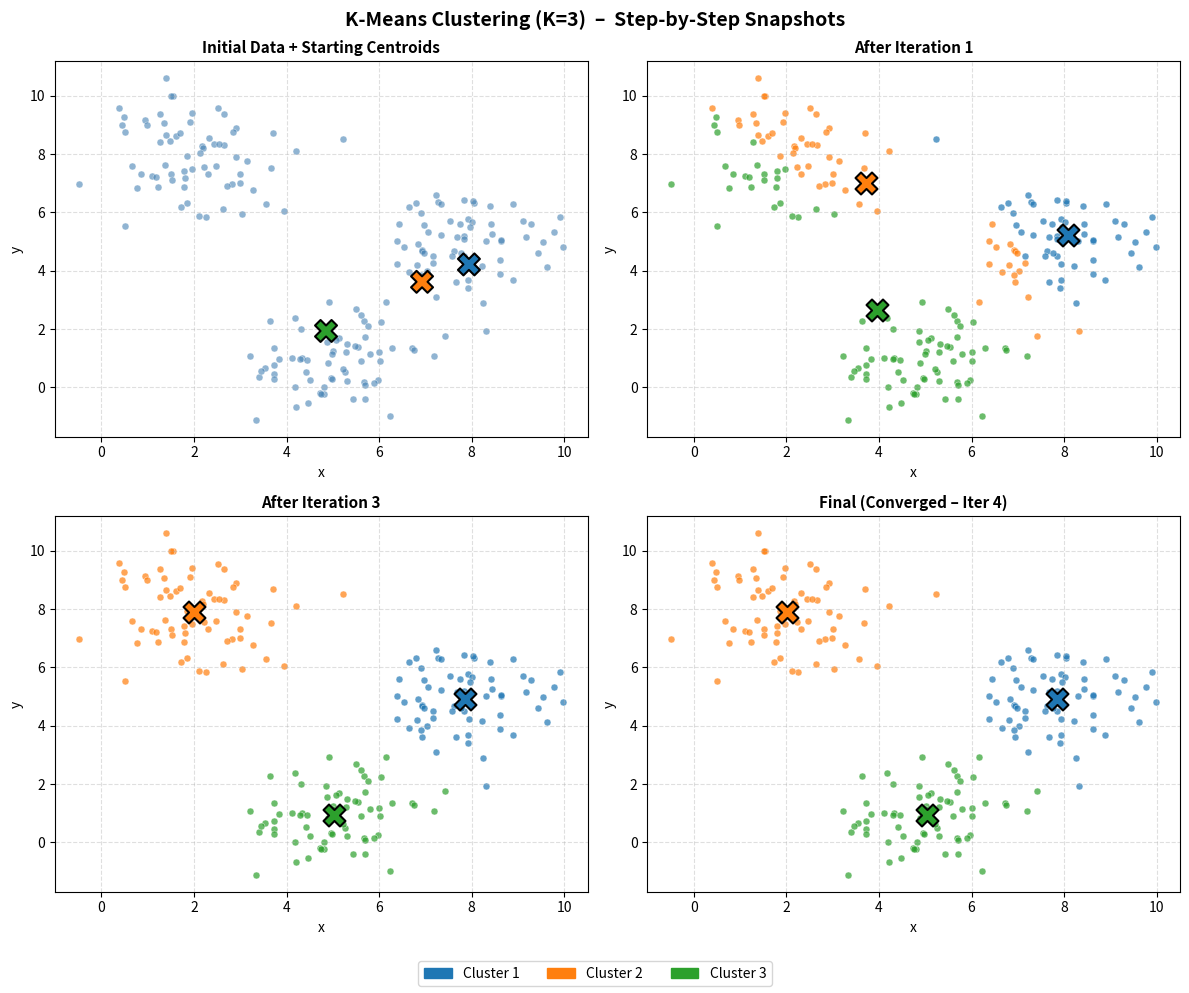
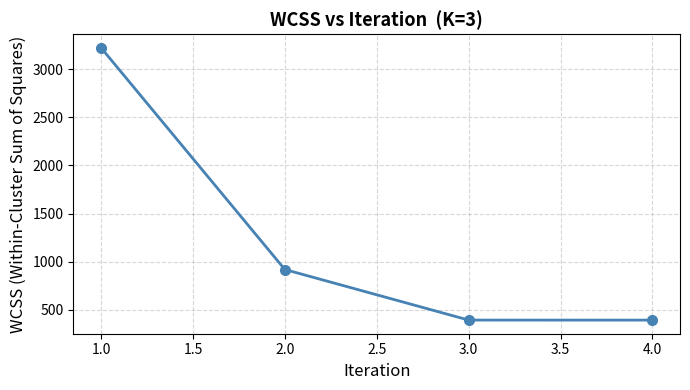
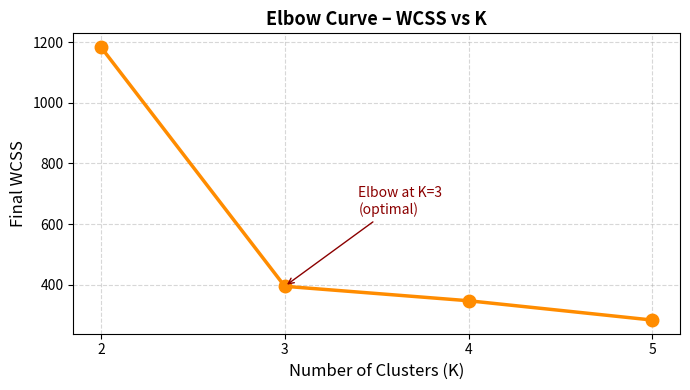

These figures' Python source, in order:
import numpy as np
import matplotlib.pyplot as plt
import matplotlib.patches as mpatches


n = 200 // 3

cluster1 = np.random.randn(n + 1, 2) * 1.0 + np.array([2, 8])
cluster2 = np.random.randn(n,     2) * 1.0 + np.array([8, 5])
cluster3 = np.random.randn(n,     2) * 1.0 + np.array([5, 1])

X = np.vstack([cluster1, cluster2, cluster3])   


def euclidean(a, b):
    return np.sqrt(np.sum((a - b) ** 2, axis=1))

def kmeans(X, K, max_iter=100, seed=0):
   
    rng = np.random.default_rng(seed)

    idx = rng.choice(len(X), size=K, replace=False)
    centroids = X[idx].copy()

    labels_history    = []
    centroids_history = [centroids.copy()]
    wcss_history      = []

    for _ in range(max_iter):
       
        dists  = np.stack([euclidean(X, c) for c in centroids], axis=1)  # (n, K)
        labels = np.argmin(dists, axis=1)
        labels_history.append(labels.copy())

        wcss = sum(np.sum((X[labels == k] - centroids[k]) ** 2)
                   for k in range(K))
        wcss_history.append(wcss)

        new_centroids = np.array([X[labels == k].mean(axis=0) for k in range(K)])

        if np.allclose(centroids, new_centroids):
            break
        centroids = new_centroids
        centroids_history.append(centroids.copy())

    return labels_history, centroids_history, wcss_history

K = 3
labels_hist, cents_hist, wcss_hist = kmeans(X, K=K, seed=0)
n_iters = len(labels_hist)

print("=" * 55)
print("AI202 Assignment 04 – Q4: K-Means Visualizer")
print("=" * 55)
print(f"\nK=3 converged in {n_iters} iterations.\n")
print(f"{'Iter':>5}  {'WCSS':>12}")
print("-" * 20)
for i, w in enumerate(wcss_hist, 1):
    print(f"{i:>5}  {w:>12.4f}")

COLORS = ['#1f77b4', '#ff7f0e', '#2ca02c']

def scatter_clusters(ax, X, labels, centroids, title):
    for k in range(K):
        mask = labels == k
        ax.scatter(X[mask, 0], X[mask, 1], c=COLORS[k], s=25, alpha=0.7,
                   edgecolors='white', linewidths=0.4)
    for k, c in enumerate(centroids):
        ax.scatter(*c, marker='X', s=250, c=COLORS[k], edgecolors='black',
                   linewidths=1.5, zorder=5)
    ax.set_title(title, fontsize=11, fontweight='bold')
    ax.set_xlabel("x"); ax.set_ylabel("y")
    ax.grid(True, linestyle='--', alpha=0.4)

fig, axes = plt.subplots(2, 2, figsize=(12, 10))
fig.suptitle("K-Means Clustering (K=3)  –  Step-by-Step Snapshots",
             fontsize=14, fontweight='bold')

axes[0, 0].scatter(X[:, 0], X[:, 1], c='steelblue', s=25, alpha=0.6,
                   edgecolors='white', linewidths=0.4)
axes[0, 0].scatter(*cents_hist[0].T, marker='X', s=250, c=COLORS[:K],
                   edgecolors='black', linewidths=1.5, zorder=5)
axes[0, 0].set_title("Initial Data + Starting Centroids", fontsize=11, fontweight='bold')
axes[0, 0].set_xlabel("x"); axes[0, 0].set_ylabel("y")
axes[0, 0].grid(True, linestyle='--', alpha=0.4)

scatter_clusters(axes[0, 1], X, labels_hist[0],
                 cents_hist[min(1, len(cents_hist)-1)], "After Iteration 1")

iter3_idx = min(2, len(labels_hist)-1)
scatter_clusters(axes[1, 0], X, labels_hist[iter3_idx],
                 cents_hist[min(3, len(cents_hist)-1)], f"After Iteration {iter3_idx+1}")

scatter_clusters(axes[1, 1], X, labels_hist[-1], cents_hist[-1],
                 f"Final (Converged – Iter {n_iters})")

patches = [mpatches.Patch(color=COLORS[k], label=f"Cluster {k+1}") for k in range(K)]
fig.legend(handles=patches, loc='lower center', ncol=K, fontsize=10, frameon=True)
plt.tight_layout(rect=[0, 0.04, 1, 1])
plt.savefig("kmeans_snapshots.png", dpi=150)
print("\nSaved: kmeans_snapshots.png")

fig2, ax2 = plt.subplots(figsize=(7, 4))
ax2.plot(range(1, len(wcss_hist)+1), wcss_hist,
         marker='o', color='steelblue', linewidth=2, markersize=7)
ax2.set_xlabel("Iteration", fontsize=12)
ax2.set_ylabel("WCSS (Within-Cluster Sum of Squares)", fontsize=12)
ax2.set_title("WCSS vs Iteration  (K=3)", fontsize=13, fontweight='bold')
ax2.grid(True, linestyle='--', alpha=0.5)
plt.tight_layout()
plt.savefig("kmeans_wcss.png", dpi=150)
print("Saved: kmeans_wcss.png")

K_range = [2, 3, 4, 5]
elbow_wcss = []

print(f"\n{'K':>4}  {'Final WCSS':>14}")
print("-" * 22)
for k in K_range:
    lh, _, wh = kmeans(X, K=k, seed=0)
    final_wcss = wh[-1]
    elbow_wcss.append(final_wcss)
    print(f"{k:>4}  {final_wcss:>14.4f}")

fig3, ax3 = plt.subplots(figsize=(7, 4))
ax3.plot(K_range, elbow_wcss, marker='o', color='darkorange',
         linewidth=2.5, markersize=9)
ax3.set_xlabel("Number of Clusters (K)", fontsize=12)
ax3.set_ylabel("Final WCSS", fontsize=12)
ax3.set_title("Elbow Curve – WCSS vs K", fontsize=13, fontweight='bold')
ax3.set_xticks(K_range)
ax3.grid(True, linestyle='--', alpha=0.5)

ax3.annotate("Elbow at K=3\n(optimal)", xy=(3, elbow_wcss[1]),
             xytext=(3.4, elbow_wcss[1] + (elbow_wcss[0]-elbow_wcss[1])*0.3),
             fontsize=10, color='darkred',
             arrowprops=dict(arrowstyle='->', color='darkred'))

plt.tight_layout()
plt.savefig("kmeans_elbow.png", dpi=150)
print("Saved: kmeans_elbow.png")

print(f"\nOptimal K = 3  (largest WCSS drop occurs between K=2 and K=3; gains diminish after)")
plt.show()
